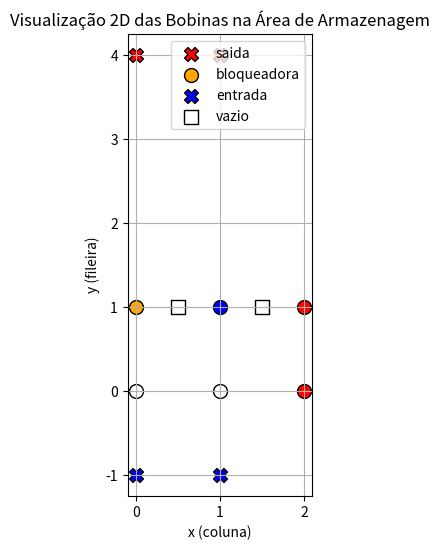
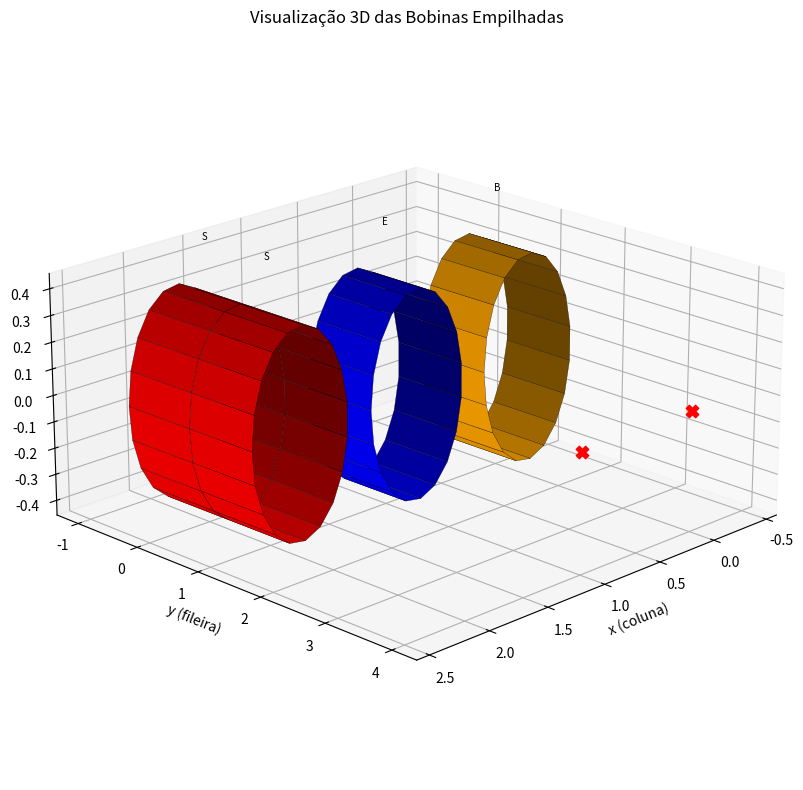

Generate these figures, in order, with matplotlib:
'''
    Função plotar_instancia_2d()

Esta função cria uma visualização 2D do layout de armazenamento.
Os símbolos vermelhos representam as bobinas do tipo "saída" (conforme definido no dicionário cores onde "saida" é
 mapeado para "red").

O formato dos marcadores é definido pelo dicionário marcadores:
"o" (círculo) para nível inferior (z=0)
"s" (quadrado) para nível superior (z=1)
"X" para pontos de entrada/saída (nível -1)

    Função plotar_instancia_3d()

Cria uma visualização 3D mais realista, representando as bobinas como cilindros horizontais:
Pontos de entrada/saída são marcados com "X"
Bobinas são representadas como cilindros coloridos
Cada bobina tem uma letra indicando seu tipo (E, S, B, I)

    Função gerar_instancia_armazenagem()

Gera uma configuração aleatória de armazenamento com:
Bobinas de entrada (azuis)
Bobinas de saída (vermelhas)
Bobinas bloqueadoras (laranjas)
Bobinas irrelevantes (cinzas)
Posições vazias (brancas)

Na visualização 2D, os símbolos vermelhos são especificamente:

Círculos vermelhos ("o"): bobinas de saída no nível inferior
Quadrados vermelhos ("s"): bobinas de saída no nível superior
"X" vermelhos: pontos de saída físicos (definidos em pontos_saida)
Estes elementos são gerados com base nos parâmetros num_bobinas_saida e pontos_saida passados para a função
gerar_instancia_armazenagem().

    Exemplo de Uso

No exemplo atualmente gerado, são criadas:

2 bobinas de saída (vermelhas)
1 bobina de entrada (azul)
1 bobina bloqueadora (laranja)
Pontos de entrada em (0,-1) e (1,-1)
Pontos de saída em (0,4) e (1,4)

Isso explica por que você vê símbolos vermelhos no plot - eles representam as bobinas que estão marcadas para
saída e os pontos físicos de saída do armazém.
'''

import random
import matplotlib.pyplot as plt
from mpl_toolkits.mplot3d import Axes3D
import numpy as np


def plotar_instancia_2d(instancia):
    cores = {
        "entrada": "blue",
        "saida": "red",
        "bloqueadora": "orange",
        "irrelevante": "gray",
        "vazio": "white"
    }

    marcadores = {
        1: "o",  # nível inferior
        2: "s",  # nível superior
        0: "X"   # pontos de entrada/saída
    }

    fig, ax = plt.subplots(figsize=(10, 6))
    for item in instancia:
        x, y, z = item["x"], item["y"], item["z"]
        cor = cores.get(item["tipo"], "black")
        marcador = marcadores.get(item["nivel"], "^")
        ax.scatter(x, y, c=cor, marker=marcador, s=100, edgecolors='black', label=item["tipo"])

    # Remover duplicatas da legenda
    handles, labels = plt.gca().get_legend_handles_labels()
    by_label = dict(zip(labels, handles))
    ax.legend(by_label.values(), by_label.keys(), loc='upper right')

    ax.set_title("Visualização 2D das Bobinas na Área de Armazenagem")
    ax.set_xlabel("x (coluna)")
    ax.set_ylabel("y (fileira)")
    ax.grid(True)
    ax.set_aspect('equal')
    plt.show()


def plotar_instancia_3d(instancia, raio=0.4, altura_bobina=1.0):
    fig = plt.figure(figsize=(12, 8))
    ax = fig.add_subplot(111, projection='3d')

    cmap_tipo = {
        "entrada": "blue",
        "saida": "red",
        "bloqueadora": "orange",
        "irrelevante": "gray",
        "vazio": "white"
    }

    def plotar_cilindro_horizontal(x, y, z, r, comprimento, cor):
        theta = np.linspace(0, 2 * np.pi, 20)
        y_cil = np.linspace(y - comprimento / 2, y + comprimento / 2, 2)
        theta_grid, y_grid = np.meshgrid(theta, y_cil)
        x_grid = r * np.cos(theta_grid) + x
        z_grid = r * np.sin(theta_grid) + z
        ax.plot_surface(x_grid, y_grid, z_grid, color=cor, edgecolor='k', linewidth=0.2)

    for item in instancia:
        if item["tipo"] == "vazio":
            continue
        if item["nivel"] == 0:
            ax.scatter(item["x"], item["y"], 0, c=cmap_tipo.get(item["tipo"], "black"), marker="X", s=80)
        else:
            plotar_cilindro_horizontal(
                item["x"],
                item["y"],
                item["z"] * 1.1,
                raio,
                altura_bobina,
                cmap_tipo.get(item["tipo"], "black")
            )
            ax.text(item["x"], item["y"], item["z"] * 1.1 + 0.6,
                    item["tipo"][0].upper(), fontsize=7, color="black", ha='center')

    ax.set_xlabel("x (coluna)")
    ax.set_ylabel("y (fileira)")
    ax.set_zlabel("z (nível)")
    ax.set_title("Visualização 3D das Bobinas Empilhadas")
    ax.set_box_aspect([2, 2, 1])
    ax.view_init(elev=20, azim=45)
    plt.tight_layout()
    plt.show()


def gerar_instancia_armazenagem(
    num_fileiras: int,
    num_posicoes_nivel_inferior: int,
    num_bobinas_entrada: int,
    num_bobinas_saida: int,
    num_bobinas_bloqueadoras: int,
    pontos_entrada: list,
    pontos_saida: list,
    incluir_irrelevantes: bool = True,
    random_seed: int = None
):
    if random_seed is not None:
        random.seed(random_seed)

    # Gera posições do nível inferior (z=0) e superior (z=1)
    posicoes = []
    for y in range(num_fileiras):
        for x in range(num_posicoes_nivel_inferior):
            posicoes.append((x, y, 0))  # nível inferior
        for x in range(num_posicoes_nivel_inferior - 1):
            posicoes.append((x + 0.5, y, 1))  # nível superior, entre duas inferiores
    
    posicoes_ordenadas = posicoes.copy()

    random.shuffle(posicoes)

    instancia = []
    contador_id = 1

    def alocar_bobinas(qtd, tipo):
        nonlocal contador_id
        bobinas = []
        for _ in range(qtd):
            while posicoes:
                x, y, z = posicoes.pop(0)
                if z == 1:
                    # Verifica se há suporte embaixo
                    esquerda = (x - 0.5, y, 0)
                    direita = (x + 0.5, y, 0)
                    if esquerda not in ocupadas or direita not in ocupadas:
                        continue  # sem suporte
                pos = {
                    "id": f"B{contador_id}",
                    "x": x,
                    "y": y,
                    "z": z,
                    "tipo": tipo,
                    "nivel": 1 if z == 0 else 2
                }
                ocupadas.add((x, y, z))
                bobinas.append(pos)
                contador_id += 1
                break
        return bobinas

    ocupadas = set()

    instancia.extend(alocar_bobinas(num_bobinas_saida, "saida"))
    instancia.extend(alocar_bobinas(num_bobinas_bloqueadoras, "bloqueadora"))
    instancia.extend(alocar_bobinas(num_bobinas_entrada, "entrada"))

    if incluir_irrelevantes:
        while posicoes:
            x, y, z = posicoes.pop(0)
            if z == 1:
                esquerda = (x - 0.5, y, 0)
                direita = (x + 0.5, y, 0)
                if esquerda not in ocupadas or direita not in ocupadas:
                    continue
            instancia.append({
                "id": f"B{contador_id}",
                "x": x,
                "y": y,
                "z": z,
                "tipo": "irrelevante",
                "nivel": 1 if z == 0 else 2
            })
            ocupadas.add((x, y, z))
            contador_id += 1

    # Adiciona posições vazias restantes (sem bobinas alocadas)
    for y in range(num_fileiras):
        for x in range(num_posicoes_nivel_inferior):
            if (x, y, 0) not in ocupadas:
                instancia.append({
                    "id": None, "x": x, "y": y, "z": 0, "tipo": "vazio", "nivel": 1
                })
        for x in range(num_posicoes_nivel_inferior - 1):
            if (x + 0.5, y, 1) not in ocupadas:
                esquerda = (x, y, 0)
                direita = (x + 1, y, 0)
                if esquerda in ocupadas and direita in ocupadas:
                    instancia.append({
                        "id": None, "x": x + 0.5, "y": y, "z": 1, "tipo": "vazio", "nivel": 2
                    })

    # Adiciona os pontos de entrada/saída como referência
    for ponto in pontos_entrada:
        instancia.append({"id": None, "x": ponto[0], "y": ponto[1], "z": -1, "tipo": "entrada", "nivel": 0})
    for ponto in pontos_saida:
        instancia.append({"id": None, "x": ponto[0], "y": ponto[1], "z": -1, "tipo": "saida", "nivel": 0})

    return instancia


instancia = gerar_instancia_armazenagem(
    num_fileiras=2,
    num_posicoes_nivel_inferior=3,
    num_bobinas_entrada=1,
    num_bobinas_saida=2,
    num_bobinas_bloqueadoras=1,
    pontos_entrada=[(0, -1), (1, -1)],
    pontos_saida=[(0, 4), (1, 4)],
    incluir_irrelevantes=False,
    random_seed=42
)

for b in instancia:
    print(b)

plotar_instancia_2d(instancia)
plotar_instancia_3d(instancia)